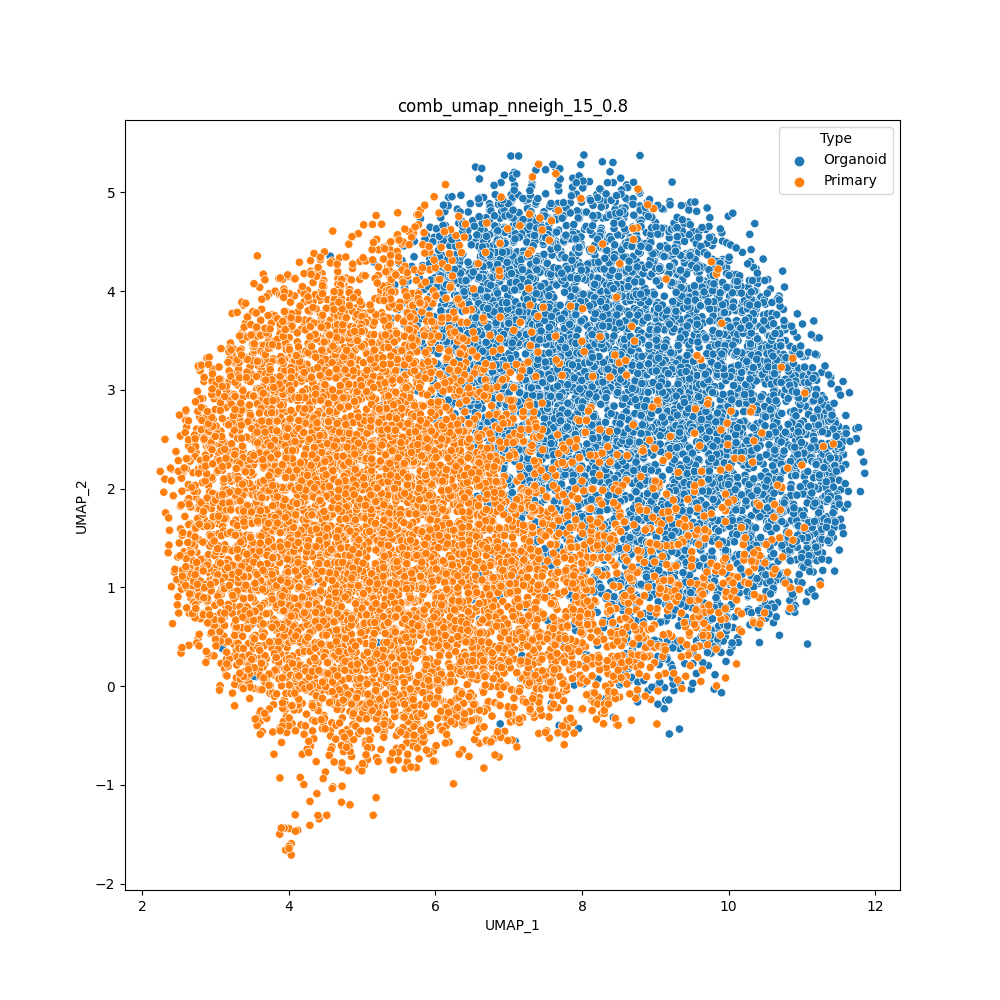

Source data for this figure (header and first rows):
cell	UMAP_1	UMAP_2	Type
H1SWeek3_AAACCTGAGACAAAGG	10.01	3.948	Organoid
H1SWeek3_AAACCTGAGCACACAG	8.615	4.172	Organoid
H1SWeek3_AAACCTGAGGATGGAA	11.31	2.238	Organoid
H1SWeek3_AAACCTGCAATTGCTG	9.748	0.8047	Organoid
H1SWeek3_AAACCTGCAGCGTAAG	7.002	3.282	Organoid
H1SWeek3_AAACCTGCATTACGAC	6.908	3.902	Organoid
H1SWeek3_AAACCTGGTCCCGACA	9.866	2.533	Organoid
H1SWeek3_AAACCTGGTCCGACGT	11.02	2.626	Organoid
H1SWeek3_AAACCTGGTGGCTCCA	7.885	3.061	Organoid
H1SWeek3_AAACCTGGTGGTGTAG	7.053	4.991	Organoid
H1SWeek3_AAACCTGTCGGTCTAA	6.841	0.9896	Organoid
H1SWeek3_AAACCTGTCTAACGGT	11.43	1.504	Organoid
H1SWeek3_AAACCTGTCTCCAGGG	10.26	0.9056	Organoid
H1SWeek3_AAACGGGAGCCCGAAA	9.572	4.375	Organoid
H1SWeek3_AAACGGGAGTAGTGCG	9.422	2.673	Organoid
H1SWeek3_AAACGGGCACCAGGCT	7.062	3.522	Organoid
H1SWeek3_AAACGGGCAGTTCCCT	7.171	1.345	Organoid
H1SWeek3_AAACGGGCATCACAAC	7.714	2.732	Organoid
H1SWeek3_AAACGGGCATGCCCGA	8.949	4.39	Organoid
H1SWeek3_AAACGGGGTACATCCA	7.79	1.115	Organoid
H1SWeek3_AAACGGGGTACCGAGA	8.551	4.447	Organoid
H1SWeek3_AAACGGGGTCTAAAGA	6.717	1.212	Organoid
H1SWeek3_AAACGGGTCATATCGG	7.436	3.932	Organoid
H1SWeek3_AAACGGGTCCGCAAGC	7.123	4.075	Organoid
H1SWeek3_AAAGATGAGAGTAAGG	9.416	4.378	Organoid
H1SWeek3_AAAGATGAGCGTAATA	8.789	4.992	Organoid
H1SWeek3_AAAGATGCACCACCAG	8.529	5.143	Organoid
H1SWeek3_AAAGATGCAGGTGCCT	8.203	4.977	Organoid
H1SWeek3_AAAGATGCATGGTCTA	9.231	4.64	Organoid
H1SWeek3_AAAGATGGTAAGAGGA	7.261	4.852	Organoid
H1SWeek3_AAAGATGGTACGAAAT	10.19	4.392	Organoid
H1SWeek3_AAAGATGGTCAGAATA	7.17	0.07789	Organoid
H1SWeek3_AAAGATGGTGCAGACA	8.929	4.867	Organoid
H1SWeek3_AAAGATGGTGGTACAG	11.14	2.541	Organoid
H1SWeek3_AAAGATGGTGTGGCTC	11.1	1.904	Organoid
H1SWeek3_AAAGATGTCGCAAACT	10.39	2.273	Organoid
H1SWeek3_AAAGCAAAGACGACGT	9.728	3.363	Organoid
H1SWeek3_AAAGCAAAGGGAGTAA	10.79	2.246	Organoid
H1SWeek3_AAAGCAACACGAAAGC	9.452	3.226	Organoid
H1SWeek3_AAAGCAACAGGGTACA	9.453	3.221	Organoid
H1SWeek3_AAAGCAAGTACATGTC	8.545	1.87	Organoid
H1SWeek3_AAAGCAAGTCGACTAT	8.638	4.104	Organoid
H1SWeek3_AAAGCAAGTCTCAACA	9.288	3.374	Organoid
H1SWeek3_AAAGCAAGTGAAATCA	9.761	4.126	Organoid
H1SWeek3_AAAGCAAGTGACCAAG	10.38	3.994	Organoid
H1SWeek3_AAAGCAAGTGATGTCT	8.792	5.372	Organoid
H1SWeek3_AAAGCAAGTGTTGGGA	9.628	0.7396	Organoid
H1SWeek3_AAAGTAGAGAGCAATT	6.951	3.298	Organoid
H1SWeek3_AAAGTAGAGCCTCGTG	7.238	2.879	Organoid
H1SWeek3_AAAGTAGAGGCAGTCA	9.355	0.679	Organoid
H1SWeek3_AAAGTAGAGTGTACGG	9.732	1.476	Organoid
H1SWeek3_AAAGTAGAGTTGCAGG	6.716	2.262	Organoid
H1SWeek3_AAAGTAGCAGATTGCT	7.114	3.676	Organoid
H1SWeek3_AAAGTAGCAGGGAGAG	10.34	1.901	Organoid
H1SWeek3_AAAGTAGCATCACCCT	5.781	4.135	Organoid
H1SWeek3_AAAGTAGGTCAGAAGC	7.617	2.728	Organoid
H1SWeek3_AAAGTAGGTCTCTCTG	5.404	3.723	Organoid
H1SWeek3_AAAGTAGGTTATTCTC	6.738	4.821	Organoid
H1SWeek3_AAAGTAGTCCGAAGAG	8.437	2.238	Organoid
H1SWeek3_AAATGCCAGCCACTAT	10.84	3.442	Organoid
... 13,464 more rows
